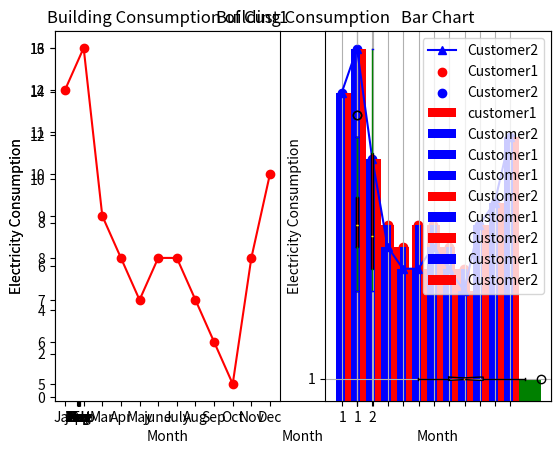

Write the Python code that produced this figure.
# -*- coding: utf-8 -*-
"""
Created on Tue May 18 05:55:53 2021

@author: Dniharika
"""

import pandas as pd
import numpy as np
import matplotlib.pyplot as plt

Year=[2010,2011,2012,2013,2014,2015,2016,2017,2018,2019,2020]
##Temp_I=temperature index
Temp_I=[0.72,0.61,0.65,0.68,0.75,0.90,1.02,0.93,0.85,0.99,1.02]

plt.plot(Year,Temp_I)
plt.xlabel('Year')
plt.ylabel('Temp_I')
plt.title('Gloabal Warming',{'fontsize':12,'horizontalalignment':'right'})
plt.show()

Month=['Jan','Feb','Mar','Apr','May','june','July','Aug','Sep','Oct','Nov','Dec']
Cust1=[12,13,9,8,7,8,8,7,6,5,8,10]
Cust2=[14,16,11,7,6,6,7,6,5,8,9,12]

plt.plot(Month,Cust1,color='red',label='Customer1',marker='o')
plt.plot(Month,Cust2,color='blue',label='Customer2',marker='^')
plt.xlabel('Month')
plt.ylabel('Electricity Consumption')
plt.title('Building Consumption')
plt.legend(loc='upper right')
plt.show()

plt.subplot(1,2,1)
plt.plot(Month,Cust1,color='red',label='Customer1',marker='o')
plt.xlabel('Month')
plt.ylabel('Electricity Consumption')
plt.title('Building Consumption of Cust1')
plt.show()

plt.subplot(1,2,2)
plt.plot(Month,Cust2,color='blue',label='Customer2',marker='^')
plt.xlabel('Month')
plt.title('Building Consumption of Cust2')
plt.show()

plt.scatter(Month,Cust1,color='red',label='Customer1')
plt.scatter(Month,Cust2,color='blue',label='Customer2')
plt.xlabel('Month')
plt.ylabel('Electricity Consumption')
plt.title('Scatter Plot of Building Consumption')
plt.grid()
plt.legend()
plt.show()

plt.hist(Cust1,bins=10,color='green')
##plt.xlabel('Month')
plt.ylabel('Electricity Consumption')
plt.title('Histogram')
plt.show()

plt.bar(Month,Cust1,width=0.8,color='b')
plt.show()

plt.bar(Month,Cust1,color='red',label='customer1')
plt.bar(Month,Cust2,color='blue',label='Customer2')
plt.xlabel('Month')
plt.ylabel('Electricity Consumption')
plt.title('Bar Chart')
plt.legend()
plt.show()

bar_width=0.4
month_b=np.arange(12)

plt.bar(month_b,Cust1,bar_width,color='blue',label='Customer1')
plt.show()

bar_width=0.4
month_b=np.arange(12)
plt.bar(month_b,Cust1,bar_width,color='blue',label='Customer1')
plt.bar(month_b+bar_width,Cust2,bar_width,color='red',label='Customer2')
plt.xlabel('Month')
plt.ylabel('Electricity Consumption')
plt.title('Bar Chart')
plt.legend()
plt.show()

bar_width=0.4
month_b=np.arange(12)
plt.bar(month_b,Cust1,bar_width,color='blue',label='Customer1')
plt.bar(month_b+bar_width,Cust2,bar_width,color='red',label='Customer2')
plt.xticks(month_b,('Jan','Feb','Mar','Apr','May','june','July','Aug','Sep','Oct','Nov','Dec'))
plt.ylabel('Electricity Consumption')
plt.title('Bar Chart')
plt.legend()
plt.show()

bar_width=0.4
month_b=np.arange(12)
plt.bar(month_b,Cust1,bar_width,color='blue',label='Customer1')
plt.bar(month_b+bar_width,Cust2,bar_width,color='red',label='Customer2')
plt.xticks(month_b+(bar_width)/12,('Jan','Feb','Mar','Apr','May','june','July','Aug','Sep','Oct','Nov','Dec'))
plt.ylabel('Electricity Consumption')
plt.title('Bar Chart')
plt.legend()
plt.show()

plt.boxplot(Cust1,notch=True,vert=False)

plt.boxplot(Cust1,notch=False,vert=True)

plt.boxplot([Cust1,Cust2],patch_artist=True,boxprops=dict(facecolor='red',color='black'),
            whiskerprops=dict(color='green'),capprops=dict(color='blue'),
            medianprops=dict(color='yellow'))
plt.show()